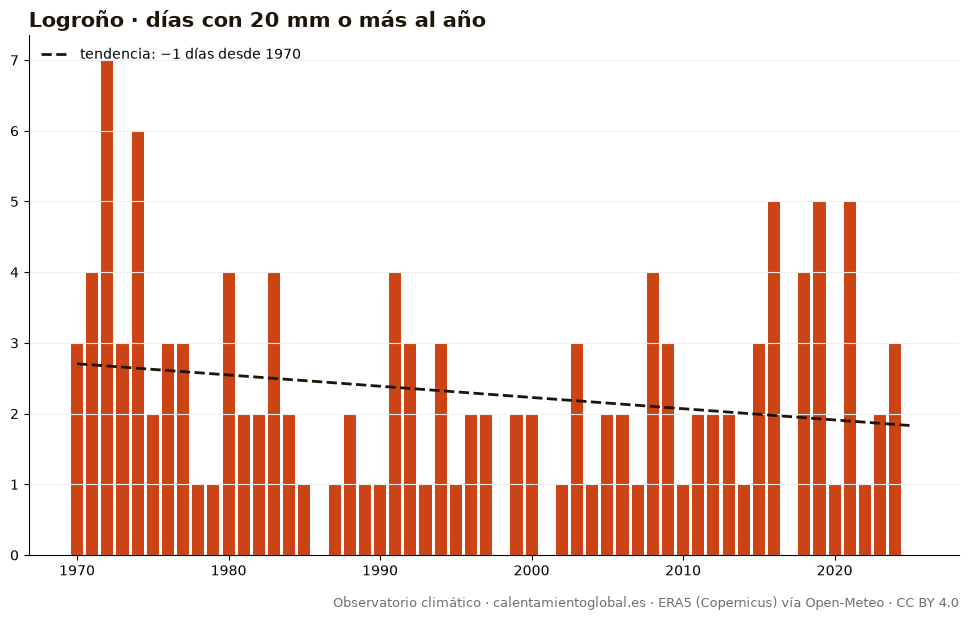

The file beside this chart, header and first rows:
anio, días_con_20_mm_o_más_al_año
1970, 3
1971, 4
1972, 7
1973, 3
1974, 6
1975, 2
1976, 3
1977, 3
1978, 1
1979, 1
1980, 4
1981, 2
1982, 2
1983, 4
1984, 2
1985, 1
1986, 0
1987, 1
1988, 2
1989, 1
1990, 1
1991, 4
1992, 3
1993, 1
1994, 3
1995, 1
1996, 2
1997, 2
1998, 0
1999, 2
2000, 2
2001, 0
2002, 1
2003, 3
2004, 1
2005, 2
2006, 2
2007, 1
2008, 4
2009, 3
2010, 1
2011, 2
2012, 2
2013, 2
2014, 1
2015, 3
2016, 5
2017, 0
2018, 4
2019, 5
2020, 1
2021, 5
2022, 1
2023, 2
2024, 3
2025, 0
